Run: headless pygame with SDL's dummy video driver; simulated clock (each Clock.tick advances the game by its frame time, no real sleeping); random seed 0; keys injected as events and as key.get_pressed() state; no mouse input.
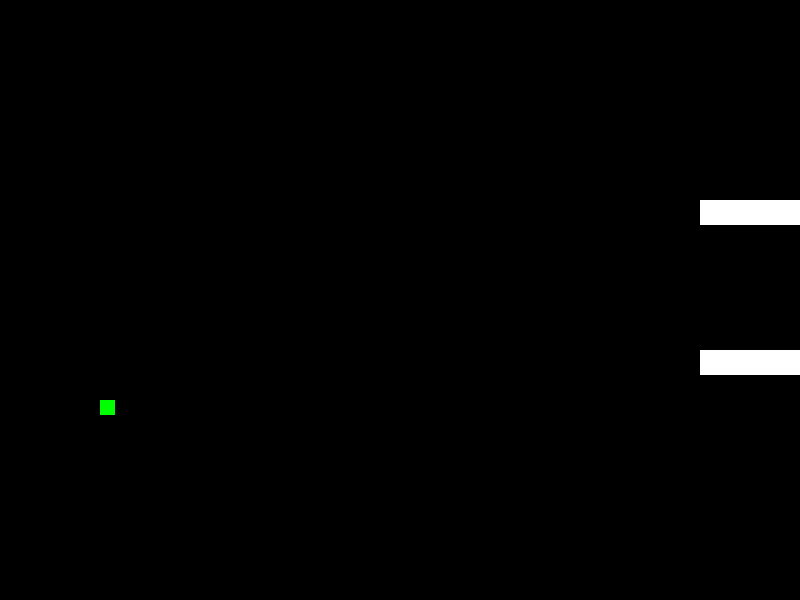
Frame 1 of 4 · flips 1–60 · no input
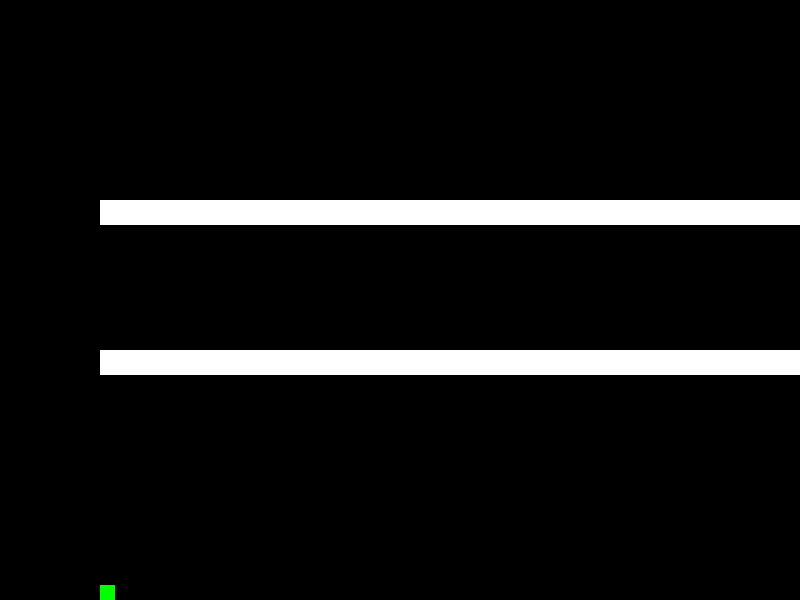
Frame 2 of 4 · flips 61–180 · tapped SPACE, RETURN · held RIGHT (→), D
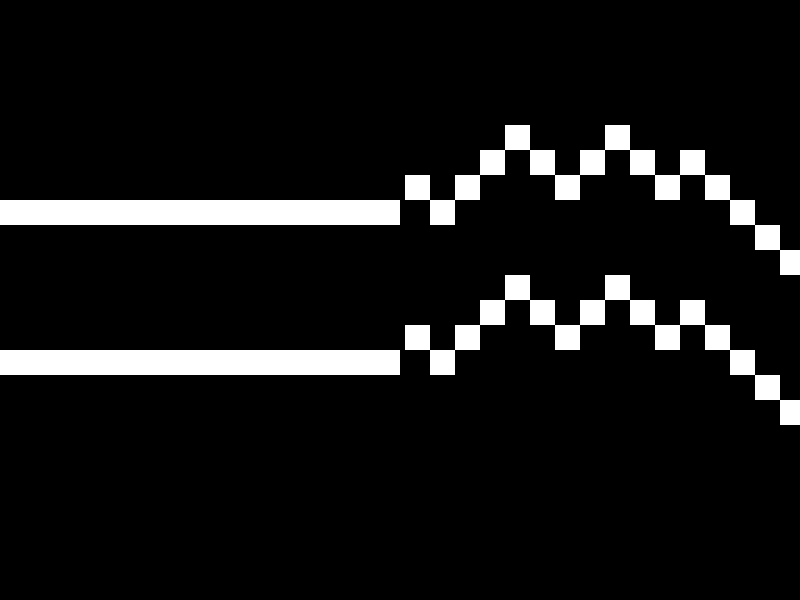
Frame 3 of 4 · flips 181–300 · held DOWN (↓), S
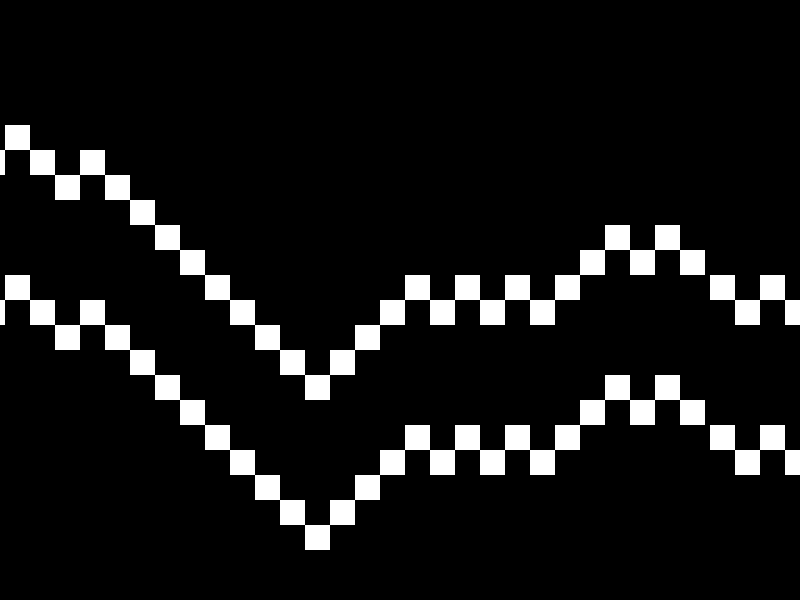
Frame 4 of 4 · flips 301–420 · held LEFT (←), A, UP (↑), W

The pygame program that drew these frames:

import pygame
import random

pygame.init()

screen = pygame.display.set_mode([800, 600])

runGame = True
objectSize = 25

class ObstaclesPair:
    def __init__(self, x, y):
        self.topRect = pygame.Rect(x, y, objectSize, objectSize)
        self.bottomRect = pygame.Rect(x, y + 100, objectSize, objectSize)
    def draw(self):
        self.bottomRect.x = self.topRect.x
        self.bottomRect.y = self.topRect.y + 150
        pygame.draw.rect(screen, (255, 255, 255), self.topRect)
        pygame.draw.rect(screen, (255, 255, 255), self.bottomRect)

obstacles = []
numSquares = int(900 / objectSize)
for i in range(numSquares):
    obstacles.append(ObstaclesPair(1000 + objectSize*i, 200))

player = pygame.Rect(100, 100, 15, 15)
player_speedy = 5

timer = pygame.time.Clock()
pygame.key.set_repeat(20)


while runGame:
    for event in pygame.event.get():
        if event.type == pygame.QUIT:
            runGame = False
        if event.type == pygame.KEYDOWN:
            player_speedy = -5
        else:
            player_speedy = 5

    player.y += player_speedy

    if player.y >= 600 - player.height:
        player.y = 600 - player.height

    screen.fill((0, 0, 0))
    pygame.draw.rect(screen, (0, 255, 0), player)

    for i in range(len(obstacles)):
        x = random.randint(1,2)
        obstacles[i].topRect.x -= 5
        if obstacles[i].topRect.x < -100:
            obstacles[i].topRect.x = 800
            if (obstacles[i].topRect.y >= 500):
                obstacles[i].topRect.y = 500 - objectSize
            elif(obstacles[i].bottomRect.y <= 100):
                obstacles[i].bottomRect.y = 200 + objectSize
            if x == 1:
                obstacles[i].topRect.y = obstacles[i-1].topRect.y + objectSize
            if x == 2:
                obstacles[i].topRect.y = obstacles[i-1].topRect.y - objectSize
        obstacles[i].draw()
        if (player.colliderect(obstacles[i].topRect)):
            runGame = True
        if (player.colliderect(obstacles[i].bottomRect)):
            runGame = True
    pygame.display.flip()
    timer.tick(60)

pygame.quit()
